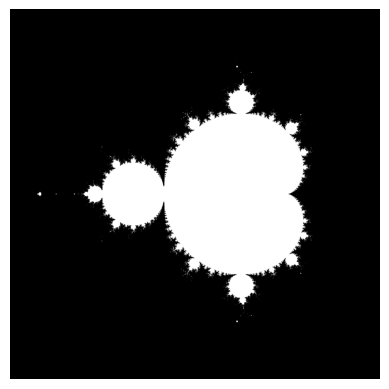

The script that saved this image:
"""
Compute the Mandelbrot fractal
"""
import numpy as np
import matplotlib
import matplotlib.pyplot as plt


def mandel(
    n: int,
    thresh: float = 50.0,
    xlims: np.ndarray = np.array([-2, 1]),
    nx: int = 1500,
    ylims: np.ndarray = np.array([-1.5, 1.5]),
    ny: int = 1500,
) -> np.ndarray:
    """Computes the Mandelbrot fractal on some given set of numbers.

    Parameters
    ----------
    n : int
        Number of iterations.
    thresh : float
        Threshold which decides if a number is a part of the set.
    xlims, ylims : np.ndarray
        Limits for the computation of the fractal.
    nx, ny : int
        Number of points between xlims.min() and xlims.max() to calculate the set on.

    Returns
    -------
    mandelbrot_set : np.ndarray
        A binary image with a value of 1 if the point belongs to the set.
        The shape of the resulting image is (nx, ny).
    """
    x = np.linspace(xlims[0], xlims[1], nx)
    y = np.linspace(ylims[0], ylims[1], ny)

    # Broadcasting rules makes this line create the base image
    c = x[:, np.newaxis] + 1j * y[np.newaxis, :]

    z = c
    for _ in range(n):
        z = z ** 2 + c

    mandelbrot_set = np.abs(z) < thresh
    return mandelbrot_set


if __name__ == "__main__":
    mandelbrot_set = mandel(50)
    fig, ax = plt.subplots()
    ax.imshow(mandelbrot_set.T, extent=[-2, 1, -1.5, 1.5], cmap="gray")
    ax.axis("off")
    plt.show()
    fig.savefig("mandelbrot_tmp.png")
